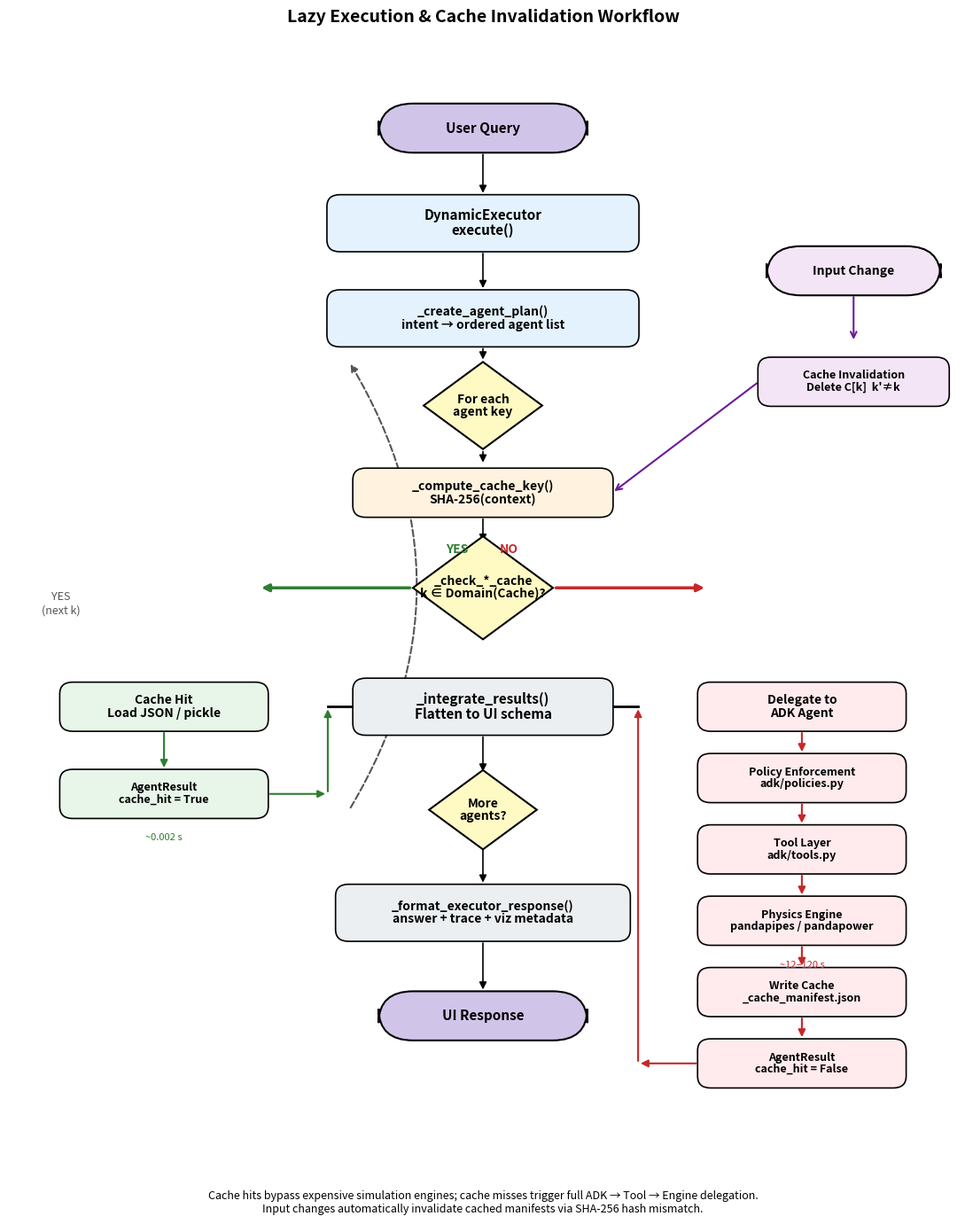

The script that saved this image: (Note: this script raises an exception after producing the figure.)
"""
Fig 3.5: Lazy Execution & Cache Invalidation Workflow
Renders the actual repository implementation as a clean top-down flowchart.
"""

import matplotlib.pyplot as plt
import matplotlib.patches as mpatches
from matplotlib.patches import FancyBboxPatch, Polygon, FancyArrowPatch

fig, ax = plt.subplots(figsize=(11, 14))
ax.set_xlim(0, 11)
ax.set_ylim(0, 14)
ax.axis("off")

# ------------------------------------------------------------------
# Helpers
# ------------------------------------------------------------------
def draw_box(ax, cx, cy, w, h, text, facecolor, fontsize=9, text_color="black", fontweight="bold"):
    box = FancyBboxPatch(
        (cx - w / 2, cy - h / 2),
        w, h,
        boxstyle="round,pad=0.01,rounding_size=0.15",
        facecolor=facecolor,
        edgecolor="black",
        linewidth=1.2,
        zorder=2,
    )
    ax.add_patch(box)
    ax.text(
        cx, cy, text,
        ha="center", va="center",
        fontsize=fontsize,
        color=text_color,
        fontweight=fontweight,
        linespacing=1.05,
        zorder=3,
    )
    return box


def draw_diamond(ax, cx, cy, size, text, facecolor, fontsize=9):
    diamond = Polygon(
        [(cx, cy + size), (cx + size * 1.25, cy), (cx, cy - size), (cx - size * 1.25, cy)],
        facecolor=facecolor,
        edgecolor="black",
        linewidth=1.5,
        zorder=2,
    )
    ax.add_patch(diamond)
    ax.text(
        cx, cy, text,
        ha="center", va="center",
        fontsize=fontsize,
        color="black",
        fontweight="bold",
        linespacing=1.0,
        zorder=3,
    )
    return diamond


def draw_start_end(ax, cx, cy, w, h, text, facecolor, fontsize=10):
    box = FancyBboxPatch(
        (cx - w / 2, cy - h / 2),
        w, h,
        boxstyle="round,pad=0.01,rounding_size=0.4",
        facecolor=facecolor,
        edgecolor="black",
        linewidth=1.5,
        zorder=2,
    )
    ax.add_patch(box)
    ax.text(
        cx, cy, text,
        ha="center", va="center",
        fontsize=fontsize,
        color="black",
        fontweight="bold",
        zorder=3,
    )
    return box


def draw_arrow(ax, start, end, color="black", lw=1.2, style="-|>"):
    arrow = FancyArrowPatch(
        start, end,
        arrowstyle=style,
        mutation_scale=12,
        color=color,
        linewidth=lw,
        zorder=1,
    )
    ax.add_patch(arrow)


# ------------------------------------------------------------------
# Color palette (matching mermaid class styles)
# ------------------------------------------------------------------
C_EXECUTOR = "#E3F2FD"   # blue
C_AGENT = "#FFF3E0"      # orange
C_CACHE = "#E8F5E9"      # green
C_COMPUTE = "#FFEBEE"    # red
C_ADK = "#F3E5F5"        # purple
C_DECISION = "#FFF9C4"   # yellow
C_OUTPUT = "#ECEFF1"     # grey
C_START = "#D1C4E9"      # deep purple

# ------------------------------------------------------------------
# Layout
# ------------------------------------------------------------------
CX = 5.5

# Y positions (top to bottom)
Y_START = 13.2
Y_EXECUTOR = 12.0
Y_PLAN = 10.8
Y_LOOP = 9.7
Y_KEY = 8.6
Y_CHECK = 7.4

# Branch Y positions
Y_HIT = 5.9
Y_RESULT_HIT = 4.8

Y_MISS_ADK = 5.9
Y_MISS_POLICY = 5.0
Y_MISS_TOOL = 4.1
Y_MISS_ENGINE = 3.2
Y_MISS_WRITE = 2.3
Y_RESULT_MISS = 1.4

Y_INTEGRATE = 5.9
Y_MORE = 4.6
Y_FORMAT = 3.3
Y_END = 2.0

# X positions
X_HIT = 1.8
X_MISS = 9.2
X_INVAL = 9.8

# ------------------------------------------------------------------
# 1. Entry
# ------------------------------------------------------------------
draw_start_end(ax, CX, Y_START, 2.4, 0.6, "User Query", C_START, fontsize=11)
draw_arrow(ax, (CX, Y_START - 0.3), (CX, Y_EXECUTOR + 0.35))

# ------------------------------------------------------------------
# 2. Executor
# ------------------------------------------------------------------
draw_box(ax, CX, Y_EXECUTOR, 3.6, 0.7, "DynamicExecutor\nexecute()", C_EXECUTOR, fontsize=11)
draw_arrow(ax, (CX, Y_EXECUTOR - 0.35), (CX, Y_PLAN + 0.35))

# ------------------------------------------------------------------
# 3. Plan
# ------------------------------------------------------------------
draw_box(ax, CX, Y_PLAN, 3.6, 0.7, "_create_agent_plan()\nintent → ordered agent list", C_EXECUTOR, fontsize=10)
draw_arrow(ax, (CX, Y_PLAN - 0.35), (CX, Y_LOOP + 0.55))

# ------------------------------------------------------------------
# 4. Loop diamond
# ------------------------------------------------------------------
draw_diamond(ax, CX, Y_LOOP, 0.55, "For each\nagent key", C_DECISION, fontsize=10)
draw_arrow(ax, (CX, Y_LOOP - 0.55), (CX, Y_KEY + 0.35))

# ------------------------------------------------------------------
# 5. Cache key
# ------------------------------------------------------------------
draw_box(ax, CX, Y_KEY, 3.0, 0.6, "_compute_cache_key()\nSHA-256(context)", C_AGENT, fontsize=10)
draw_arrow(ax, (CX, Y_KEY - 0.3), (CX, Y_CHECK + 0.55))

# ------------------------------------------------------------------
# 6. Cache check diamond
# ------------------------------------------------------------------
draw_diamond(ax, CX, Y_CHECK, 0.65, "_check_*_cache\nk ∈ Domain(Cache)?", C_DECISION, fontsize=10)

# YES branch (left)
draw_arrow(ax, (CX - 0.82, Y_CHECK), (X_HIT + 1.1, Y_CHECK), color="#2E7D32", lw=2.5)
ax.text(
    CX - 0.3, Y_CHECK + 0.4,
    "YES",
    ha="center", va="bottom",
    fontsize=10, fontweight="bold", color="#2E7D32",
)

# NO branch (right)
draw_arrow(ax, (CX + 0.82, Y_CHECK), (X_MISS - 1.1, Y_CHECK), color="#C62828", lw=2.5)
ax.text(
    CX + 0.3, Y_CHECK + 0.4,
    "NO",
    ha="center", va="bottom",
    fontsize=10, fontweight="bold", color="#C62828",
)

# ------------------------------------------------------------------
# 7. Hit branch (left)
# ------------------------------------------------------------------
draw_box(ax, X_HIT, Y_HIT, 2.4, 0.6, "Cache Hit\nLoad JSON / pickle", C_CACHE, fontsize=10)
draw_arrow(ax, (X_HIT, Y_HIT - 0.3), (X_HIT, Y_RESULT_HIT + 0.3), color="#2E7D32", lw=1.5)

draw_box(ax, X_HIT, Y_RESULT_HIT, 2.4, 0.6, "AgentResult\ncache_hit = True", C_CACHE, fontsize=9)
ax.text(
    X_HIT, Y_RESULT_HIT - 0.5,
    "~0.002 s",
    ha="center", va="top",
    fontsize=8, color="#2E7D32", style="italic",
)

# Arrow from hit to integrate
draw_arrow(ax, (X_HIT + 1.2, Y_RESULT_HIT), (CX - 1.8, Y_RESULT_HIT), color="#2E7D32", lw=1.5)
draw_arrow(ax, (CX - 1.8, Y_RESULT_HIT), (CX - 1.8, Y_INTEGRATE), color="#2E7D32", lw=1.5)

# ------------------------------------------------------------------
# 8. Miss branch (right, vertical stack)
# ------------------------------------------------------------------
draw_box(ax, X_MISS, Y_MISS_ADK, 2.4, 0.6, "Delegate to\nADK Agent", C_COMPUTE, fontsize=10)
draw_arrow(ax, (X_MISS, Y_MISS_ADK - 0.3), (X_MISS, Y_MISS_POLICY + 0.3), color="#C62828", lw=1.5)

draw_box(ax, X_MISS, Y_MISS_POLICY, 2.4, 0.6, "Policy Enforcement\nadk/policies.py", C_COMPUTE, fontsize=9)
draw_arrow(ax, (X_MISS, Y_MISS_POLICY - 0.3), (X_MISS, Y_MISS_TOOL + 0.3), color="#C62828", lw=1.5)

draw_box(ax, X_MISS, Y_MISS_TOOL, 2.4, 0.6, "Tool Layer\nadk/tools.py", C_COMPUTE, fontsize=9)
draw_arrow(ax, (X_MISS, Y_MISS_TOOL - 0.3), (X_MISS, Y_MISS_ENGINE + 0.3), color="#C62828", lw=1.5)

draw_box(ax, X_MISS, Y_MISS_ENGINE, 2.4, 0.6, "Physics Engine\npandapipes / pandapower", C_COMPUTE, fontsize=9)
ax.text(
    X_MISS, Y_MISS_ENGINE - 0.5,
    "~12–120 s",
    ha="center", va="top",
    fontsize=8, color="#C62828", style="italic",
)
draw_arrow(ax, (X_MISS, Y_MISS_ENGINE - 0.3), (X_MISS, Y_MISS_WRITE + 0.3), color="#C62828", lw=1.5)

draw_box(ax, X_MISS, Y_MISS_WRITE, 2.4, 0.6, "Write Cache\n_cache_manifest.json", C_COMPUTE, fontsize=9)
draw_arrow(ax, (X_MISS, Y_MISS_WRITE - 0.3), (X_MISS, Y_RESULT_MISS + 0.3), color="#C62828", lw=1.5)

draw_box(ax, X_MISS, Y_RESULT_MISS, 2.4, 0.6, "AgentResult\ncache_hit = False", C_COMPUTE, fontsize=9)

# Arrow from miss to integrate
draw_arrow(ax, (X_MISS - 1.2, Y_RESULT_MISS), (CX + 1.8, Y_RESULT_MISS), color="#C62828", lw=1.5)
draw_arrow(ax, (CX + 1.8, Y_RESULT_MISS), (CX + 1.8, Y_INTEGRATE), color="#C62828", lw=1.5)

# ------------------------------------------------------------------
# 9. Integrate Results
# ------------------------------------------------------------------
# Merge bar
ax.plot([CX - 1.8, CX + 1.8], [Y_INTEGRATE, Y_INTEGRATE], color="black", linewidth=2, zorder=1)
draw_arrow(ax, (CX, Y_INTEGRATE), (CX, Y_INTEGRATE + 0.35), color="black", lw=2)

draw_box(ax, CX, Y_INTEGRATE, 3.0, 0.7, "_integrate_results()\nFlatten to UI schema", C_OUTPUT, fontsize=11)
draw_arrow(ax, (CX, Y_INTEGRATE - 0.35), (CX, Y_MORE + 0.45))

# ------------------------------------------------------------------
# 10. More agents? diamond
# ------------------------------------------------------------------
draw_diamond(ax, CX, Y_MORE, 0.5, "More\nagents?", C_DECISION, fontsize=10)

# Loop back (curved left)
curved = mpatches.FancyArrowPatch(
    (CX - 1.55, Y_MORE),
    (CX - 1.55, Y_LOOP + 0.55),
    connectionstyle="arc3,rad=0.30",
    arrowstyle="-|>",
    mutation_scale=12,
    color="#555555",
    linewidth=1.5,
    linestyle="--",
    zorder=1,
)
ax.add_patch(curved)
ax.text(
    0.6, 7.2,
    "YES\n(next k)",
    ha="center", va="center",
    fontsize=9, color="#555555",
)

# Continue down
draw_arrow(ax, (CX, Y_MORE - 0.45), (CX, Y_FORMAT + 0.35))

# ------------------------------------------------------------------
# 11. Format response
# ------------------------------------------------------------------
draw_box(ax, CX, Y_FORMAT, 3.4, 0.7, "_format_executor_response()\nanswer + trace + viz metadata", C_OUTPUT, fontsize=10)
draw_arrow(ax, (CX, Y_FORMAT - 0.35), (CX, Y_END + 0.3))

# ------------------------------------------------------------------
# 12. End
# ------------------------------------------------------------------
draw_start_end(ax, CX, Y_END, 2.4, 0.6, "UI Response", C_START, fontsize=11)

# ------------------------------------------------------------------
# 13. Cache Invalidation (side branch, dashed)
# ------------------------------------------------------------------
draw_start_end(ax, X_INVAL, 11.4, 2.0, 0.6, "Input Change", C_ADK, fontsize=10)
draw_arrow(ax, (X_INVAL, 11.1), (X_INVAL, 10.5), color="#6A1B9A", lw=1.5, style="->")

draw_box(ax, X_INVAL, 10.0, 2.2, 0.6, "Cache Invalidation\nDelete C[k]  k'≠k", C_ADK, fontsize=9)

# Dashed arrow from invalidation to cache key
draw_arrow(ax, (X_INVAL - 1.1, 10.0), (CX + 1.5, Y_KEY), color="#6A1B9A", lw=1.5, style="->")

# ------------------------------------------------------------------
# Title & caption
# ------------------------------------------------------------------
fig.suptitle(
    "Lazy Execution & Cache Invalidation Workflow",
    fontsize=14,
    fontweight="bold",
    y=0.98,
)

fig.text(
    0.5,
    0.01,
    "Cache hits bypass expensive simulation engines; cache misses trigger full ADK → Tool → Engine delegation.\n"
    "Input changes automatically invalidate cached manifests via SHA-256 hash mismatch.",
    ha="center",
    fontsize=9,
    style="italic",
)

plt.tight_layout(rect=[0, 0.03, 1, 0.97])

# Save outputs
fig.savefig("figures/fig_3_5_lazy_execution_cache.png", dpi=300, bbox_inches="tight")
fig.savefig("figures/fig_3_5_lazy_execution_cache.pdf", bbox_inches="tight")
print("Saved figures/fig_3_5_lazy_execution_cache.png")
print("Saved figures/fig_3_5_lazy_execution_cache.pdf")
